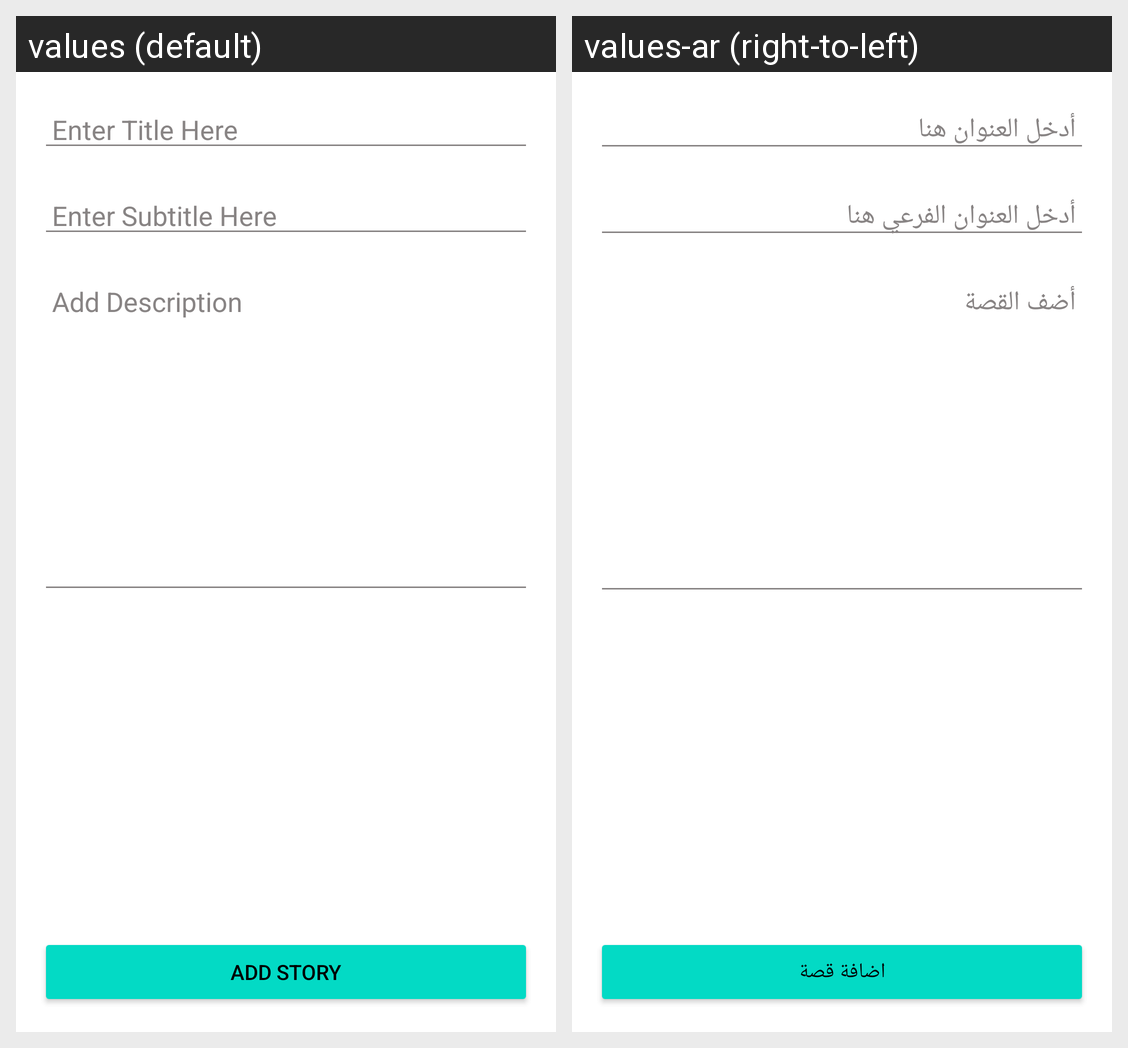

Here is an Android app screen in its default locale and in the app's own translations. Write out the translated-string differences for the strings that appear on this screen.
Android screen res/layout/activity_add_story.xml rendered under 2 locales, left to right: values (default), values-ar (right-to-left). Device: Nexus 5 (rendered at 1080×1920; each locale shown at half size, 540×960, under a caption strip naming it); theme Theme.Week6D1.
Strings drawn on this screen, with the default value and each locale's value (text and hints the layout hard-codes, and strings that could not be matched under every locale, appear in the picture but are not listed):

Enter_titleHere
  values: Enter Title Here
  values-ar: أدخل العنوان هنا

Enter_SubTitleHere
  values: Enter Subtitle Here
  values-ar: أدخل العنوان الفرعي هنا

add_description
  values: Add Description
  values-ar: أضف القصة 

add_story
  values: Add Story
  values-ar: اضافة قصة
